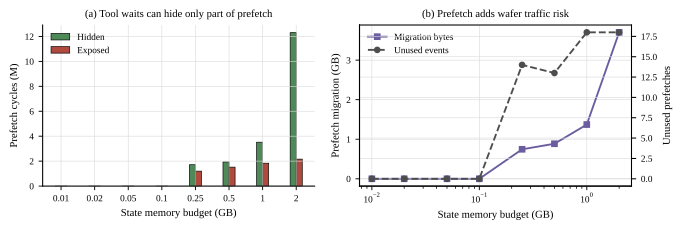

The file beside this chart, header and first rows:
panel, memory_budget_gb, hidden_mcycles, exposed_mcycles, prefetch_migration_gb, unused_prefetch_events
hidden_vs_exposed, 0.01, 0.0, 0.0, , 
hidden_vs_exposed, 0.02, 0.0, 0.0, , 
hidden_vs_exposed, 0.05, 0.0, 0.0, , 
hidden_vs_exposed, 0.1, 0.0, 0.0, , 
hidden_vs_exposed, 0.25, 1.712, 1.202, , 
hidden_vs_exposed, 0.5, 1.937, 1.524, , 
hidden_vs_exposed, 1.0, 3.521, 1.837, , 
hidden_vs_exposed, 2.0, 12.31, 2.163, , 
prefetch_migration, 0.01, , , 0.0, 
prefetch_migration, 0.02, , , 0.0, 
prefetch_migration, 0.05, , , 0.0, 
prefetch_migration, 0.1, , , 0.0, 
prefetch_migration, 0.25, , , 0.7461, 
prefetch_migration, 0.5, , , 0.886, 
prefetch_migration, 1.0, , , 1.372, 
prefetch_migration, 2.0, , , 3.704, 
unused_prefetch, 0.01, , , , 0.0
unused_prefetch, 0.02, , , , 0.0
unused_prefetch, 0.05, , , , 0.0
unused_prefetch, 0.1, , , , 0.0
unused_prefetch, 0.25, , , , 14.0
unused_prefetch, 0.5, , , , 13.0
unused_prefetch, 1.0, , , , 18.0
unused_prefetch, 2.0, , , , 18.0
